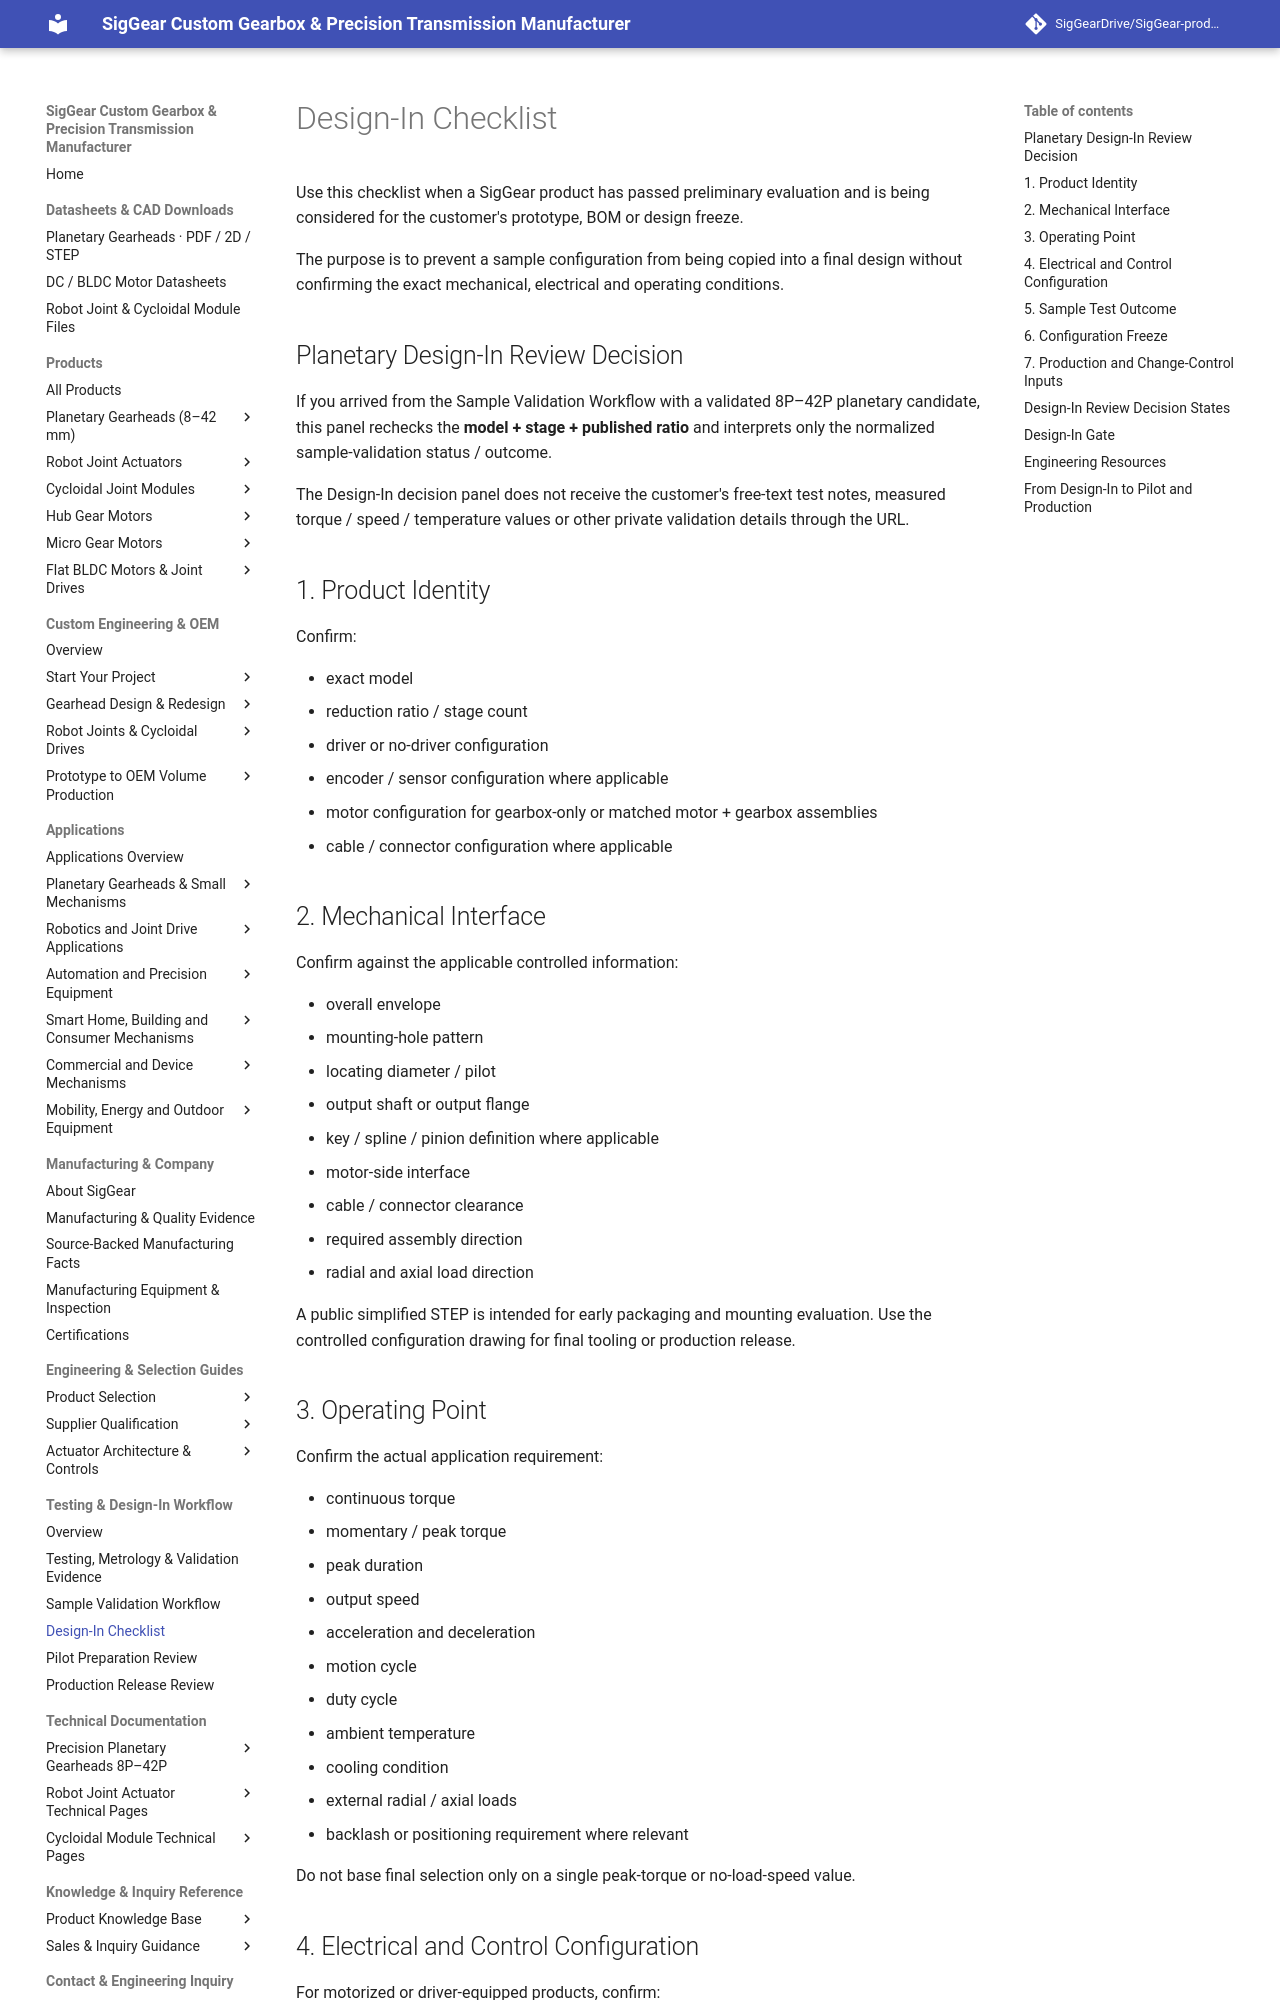

repository: SigGearDrive/SigGear-product-docs · page: engineering-center/design-in-checklist/index.html · generator: mkdocs

---
title: Design-In Checklist | SigGear Robot Actuators and Gearboxes
description: Engineering checklist for moving a SigGear actuator or gearbox from sample evaluation into a prototype, BOM or design freeze.
---

# Design-In Checklist

Use this checklist when a SigGear product has passed preliminary evaluation and is being considered for the customer's prototype, BOM or design freeze.

The purpose is to prevent a sample configuration from being copied into a final design without confirming the exact mechanical, electrical and operating conditions.
